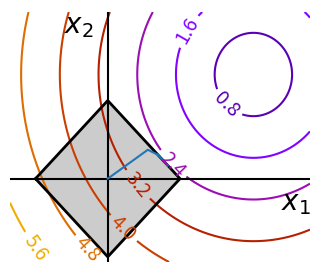

The matplotlib source for this figure:
# Original: https://scipy-lectures.org/advanced/mathematical_optimization/#optimization-with-constraints

import numpy as np
import matplotlib.pyplot as plt
from scipy import optimize

x, y = np.mgrid[-2.03:4.2:0.04, -1.6:3.2:0.04]
x = x.T
y = y.T

plt.figure(1, figsize=(3, 2.5))
plt.clf()
plt.axes([0, 0, 1, 1])

contours = plt.contour(np.sqrt((x - 3)**2 + (y - 2)**2),
                    extent=[-2.03, 4.2, -1.6, 3.2],
                    cmap=plt.cm.gnuplot)
plt.clabel(contours,
        inline=1,
        fmt='%1.1f',
        fontsize=14)
plt.plot([-1.5,    0,  1.5,    0, -1.5],
        [   0,  1.5,    0, -1.5,    0], 'k', linewidth=2)
plt.fill_between([ -1.5,    0,  1.5],
                [    0, -1.5,    0],
                [    0,  1.5,    0],
                color='.8')
plt.axvline(0, color='k')
plt.axhline(0, color='k')

plt.text(-.9, 2.8, '$x_2$', size=20)
plt.text(3.6, -.6, '$x_1$', size=20)
plt.axis('tight')
plt.axis('off')

# And now plot the optimization path
accumulator = list()

def f(x):
    # Store the list of function calls
    accumulator.append(x)
    return np.sqrt((x[0] - 3)**2 + (x[1] - 2)**2)


def constraint(x):
    return np.atleast_1d(1.5 - np.sum(np.abs(x)))

result = optimize.minimize(f, np.array([0, 0]), method="SLSQP",
    constraints={"fun": constraint, "type": "ineq"})

accumulated = np.array(accumulator)
plt.plot(accumulated[:, 0], accumulated[:, 1])

plt.savefig("IMG_example_bound_01.png", dpi=150)
plt.show()

print("result = ")
print(result)